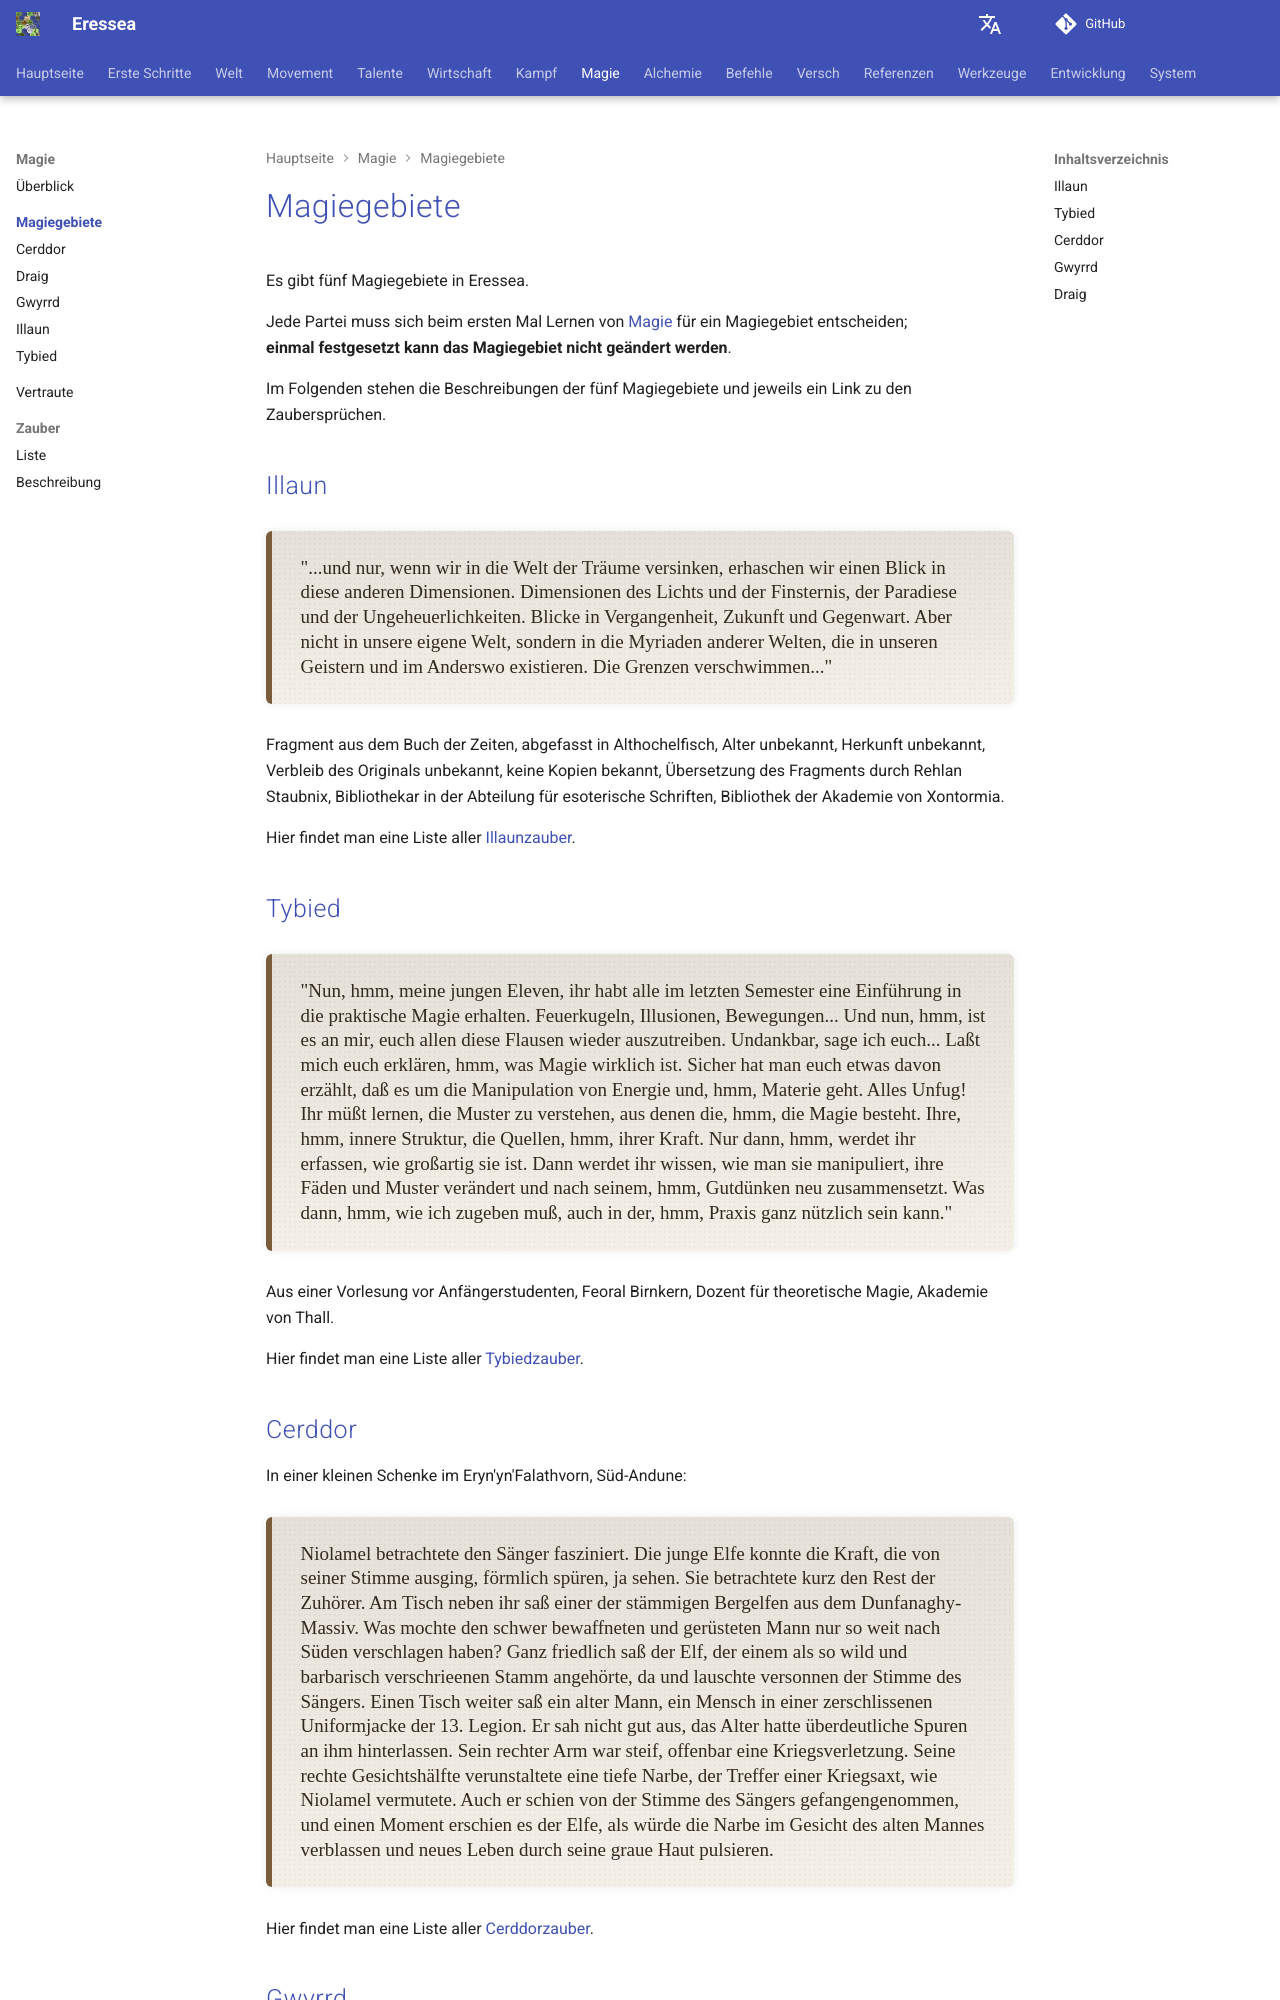

repository: zendev1710/eressea-doc · page: de/magic/schools/index.html · generator: mkdocs

---
# cSpell:locale en-GB
alias: schools-of-magic
---

# Schools of Magic

There are five Schools of Magic in Eressea.  

Each faction must choose one the first time they learn [magic][magic-id];  
**once chosen, the School of Magic cannot be changed**.  

Before choosing your School of Magic, don't hesitate to consult the [list of spells]!  

Below are descriptions of the five Schools of Magic and links to their spells.  

## Illaun

<div class="lore-dialogue">
"...and only when we sink into the world of dreams do we catch a glimpse into these other dimensions.
Dimensions of light and darkness, of paradises and monstrosities.
Glimpses into the past, future and present.
But not into our own world, but into the myriad of other worlds that exist in our minds and elsewhere.
The boundaries blur..."
</div>

Fragment from the Book of Times, written in Althochelfisch, unknown Age, origin unknown, whereabouts of the original unknown, no copies known, translation of the fragment by Rehlan Staubnix, librarian in the Department of Esoteric Writings, Library of the Academy of Xontormia.  

Learn more: [Illaun spells][illaun-spells].

## Tybied

<div class="lore-dialogue">
"Well, hmm, my young eleven, you all received an introduction to practical magic last semester. Fireballs, illusions, movements...
And now, hmm, it's up to me to drive all of these nonsense out of you. Ungrateful, I tell you...

Let me explain to you, hmm, what magic really is.
You've probably heard something about the manipulation of energy and, hmm, matter.
All nonsense! You must learn to understand the patterns that make up the, hmm, the magic.
Their, hmm, internal structure, the sources, hmm, of their power.
Only then, hmm, will you realize how great she is.
Then you will know how to manipulate them, change their threads and patterns, and reassemble them as you, hmm, see fit.
Which, hmm, I have to admit, can also be quite useful in, hmm, practice."
</div>

From a lecture to beginner students, Feoral Birnkern, lecturer in theoretical magic, Academy of Thall.

Learn more: [Tybied spells][tybied-spells].

## Cerddor

In a small inn in Eryn'yn'Falathvorn, South Andune.

<div class="lore-dialogue">
Niolamel looked at the singer with fascination.
The young elf could literally feel, even see, the power that emanated from his voice.
She looked briefly at the rest of the audience.
At the table next to her sat one of the burly mountain elves from the Dunfanaghy massif.
What could have brought the heavily armed and armoured man so far south?
The elf, who belonged to a tribe that was decried as so wild and barbaric, sat there peacefully and listened pensively to the singer's voice.

A table away sat an old man, a human in a tattered 13th Legion uniform jacket.
He didn't look good; age had clearly left its mark on him.
His right arm was stiff, apparently from a war injury.
The right side of his face was marred by a deep scar, the result of a war ax hit, as Niolamel suspected.
He too seemed captivated by the singer's voice, and for a moment it seemed to the elf as if the scar on the old man's face was fading and new life was pulsating through his gray skin.
</div>

Learn more: [Cerddor spells][cerddor-spells].
